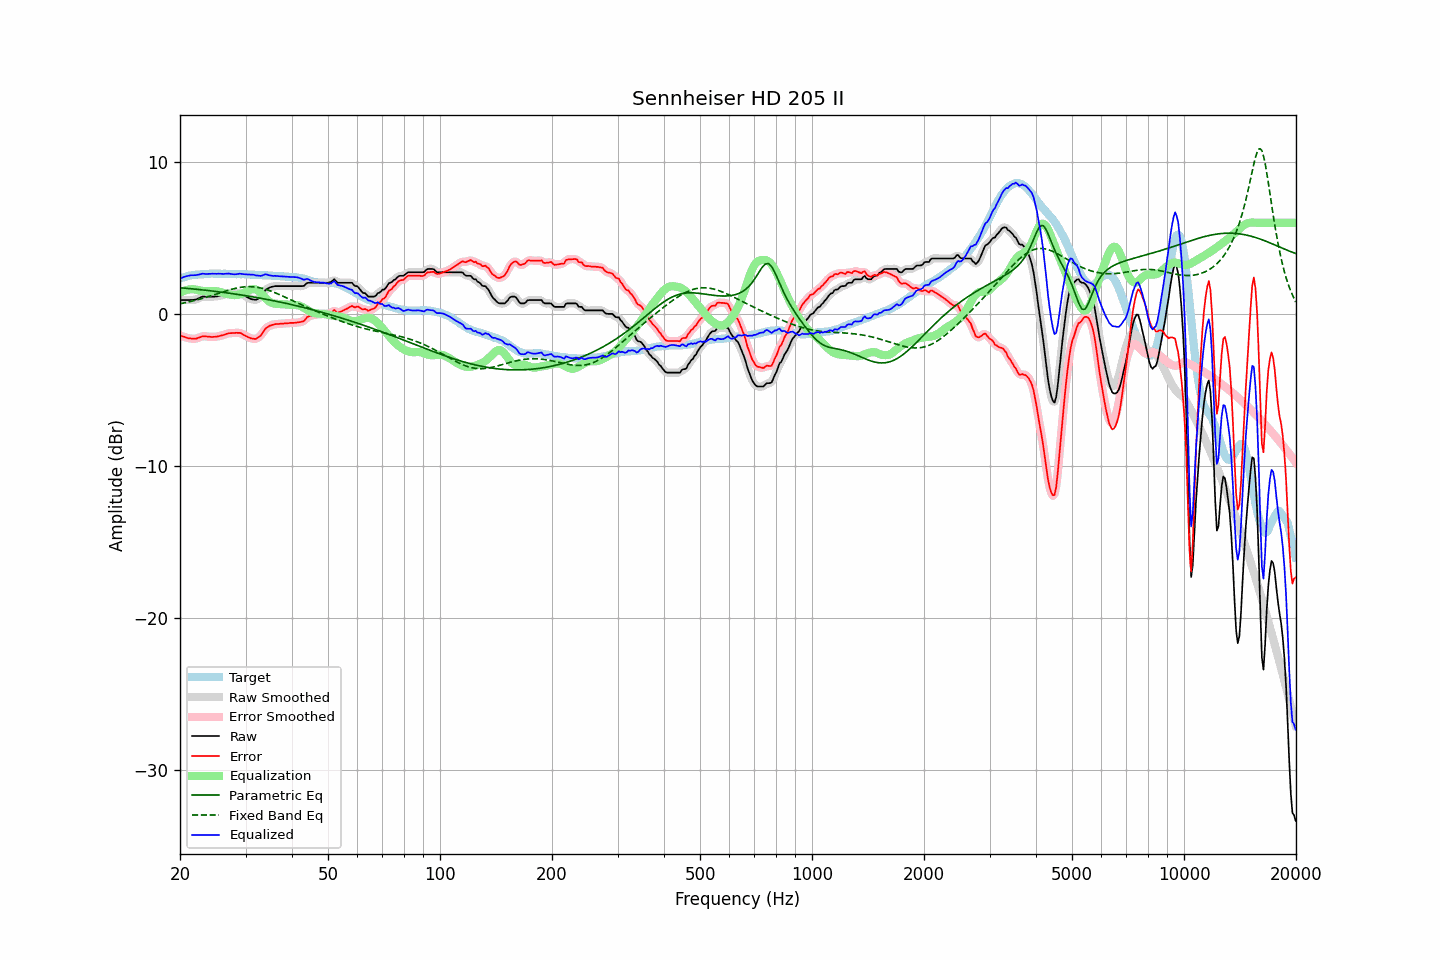

The data file committed next to this chart (first rows):
frequency, raw, error, smoothed, error_smoothed, equalization, parametric_eq, fixed_band_eq, equalized_raw, equalized_smoothed, target
20.00, 0.91, -1.42, 0.91, -1.42, 1.40, 1.72, 0.67, 2.31, 2.31, 2.33
20.20, 0.91, -1.46, 0.91, -1.46, 1.46, 1.72, 0.69, 2.37, 2.37, 2.37
20.40, 0.91, -1.49, 0.91, -1.49, 1.50, 1.71, 0.71, 2.41, 2.41, 2.40
20.61, 0.91, -1.52, 0.91, -1.53, 1.54, 1.70, 0.73, 2.45, 2.45, 2.43
20.81, 0.91, -1.56, 0.91, -1.56, 1.57, 1.69, 0.75, 2.49, 2.48, 2.47
21.02, 0.91, -1.60, 0.91, -1.59, 1.60, 1.68, 0.78, 2.51, 2.51, 2.51
21.23, 0.91, -1.61, 0.91, -1.61, 1.61, 1.67, 0.80, 2.53, 2.53, 2.52
21.44, 0.92, -1.62, 0.92, -1.62, 1.62, 1.66, 0.83, 2.55, 2.54, 2.54
21.66, 0.92, -1.64, 0.92, -1.64, 1.63, 1.65, 0.85, 2.55, 2.55, 2.56
21.87, 0.93, -1.64, 0.94, -1.64, 1.62, 1.64, 0.88, 2.55, 2.55, 2.57
22.09, 0.95, -1.64, 0.96, -1.62, 1.60, 1.63, 0.91, 2.55, 2.56, 2.59
22.31, 1.00, -1.59, 1.00, -1.59, 1.58, 1.61, 0.94, 2.58, 2.57, 2.59
22.54, 1.04, -1.56, 1.05, -1.55, 1.55, 1.60, 0.97, 2.60, 2.60, 2.60
22.76, 1.09, -1.51, 1.10, -1.51, 1.53, 1.59, 1.00, 2.62, 2.63, 2.61
22.99, 1.14, -1.46, 1.13, -1.48, 1.51, 1.58, 1.03, 2.65, 2.64, 2.61
23.22, 1.14, -1.47, 1.14, -1.47, 1.50, 1.57, 1.06, 2.64, 2.64, 2.61
23.45, 1.14, -1.48, 1.15, -1.48, 1.49, 1.56, 1.09, 2.63, 2.64, 2.62
23.69, 1.14, -1.49, 1.14, -1.49, 1.49, 1.55, 1.12, 2.63, 2.63, 2.63
23.92, 1.14, -1.50, 1.14, -1.50, 1.49, 1.53, 1.15, 2.64, 2.64, 2.64
24.16, 1.14, -1.51, 1.14, -1.51, 1.50, 1.52, 1.19, 2.64, 2.64, 2.65
24.40, 1.14, -1.52, 1.14, -1.51, 1.51, 1.51, 1.22, 2.65, 2.65, 2.66
24.65, 1.14, -1.51, 1.14, -1.51, 1.51, 1.50, 1.25, 2.65, 2.65, 2.65
24.89, 1.14, -1.51, 1.15, -1.51, 1.50, 1.48, 1.29, 2.64, 2.65, 2.65
25.14, 1.15, -1.50, 1.16, -1.49, 1.49, 1.47, 1.32, 2.64, 2.64, 2.65
25.39, 1.18, -1.46, 1.18, -1.47, 1.47, 1.46, 1.36, 2.65, 2.64, 2.65
25.65, 1.20, -1.44, 1.20, -1.44, 1.44, 1.44, 1.39, 2.64, 2.64, 2.65
25.91, 1.22, -1.41, 1.23, -1.42, 1.41, 1.43, 1.43, 2.63, 2.64, 2.64
26.16, 1.25, -1.39, 1.26, -1.39, 1.38, 1.42, 1.46, 2.63, 2.64, 2.64
26.43, 1.29, -1.35, 1.29, -1.35, 1.35, 1.40, 1.49, 2.64, 2.64, 2.64
26.69, 1.33, -1.31, 1.33, -1.31, 1.32, 1.39, 1.53, 2.65, 2.65, 2.64
26.96, 1.36, -1.28, 1.36, -1.28, 1.30, 1.37, 1.56, 2.66, 2.65, 2.64
27.23, 1.37, -1.27, 1.37, -1.27, 1.27, 1.36, 1.59, 2.65, 2.65, 2.64
27.50, 1.37, -1.27, 1.37, -1.26, 1.26, 1.34, 1.62, 2.63, 2.63, 2.64
27.77, 1.37, -1.25, 1.37, -1.26, 1.24, 1.33, 1.65, 2.61, 2.62, 2.63
28.05, 1.37, -1.25, 1.37, -1.25, 1.24, 1.31, 1.67, 2.61, 2.61, 2.62
28.33, 1.37, -1.24, 1.38, -1.24, 1.24, 1.30, 1.70, 2.61, 2.62, 2.61
28.62, 1.37, -1.25, 1.38, -1.24, 1.26, 1.28, 1.72, 2.63, 2.63, 2.62
28.90, 1.37, -1.25, 1.36, -1.25, 1.28, 1.27, 1.74, 2.65, 2.64, 2.62
29.19, 1.33, -1.28, 1.33, -1.29, 1.31, 1.25, 1.76, 2.64, 2.64, 2.61
29.48, 1.27, -1.35, 1.28, -1.34, 1.35, 1.23, 1.77, 2.62, 2.63, 2.62
29.78, 1.21, -1.40, 1.21, -1.40, 1.40, 1.22, 1.78, 2.61, 2.61, 2.62
30.08, 1.15, -1.46, 1.15, -1.46, 1.45, 1.20, 1.79, 2.61, 2.61, 2.61
30.38, 1.09, -1.51, 1.09, -1.51, 1.51, 1.18, 1.79, 2.60, 2.60, 2.60
30.68, 1.04, -1.56, 1.04, -1.56, 1.56, 1.16, 1.80, 2.60, 2.60, 2.60
30.99, 0.98, -1.60, 0.99, -1.60, 1.60, 1.15, 1.79, 2.59, 2.60, 2.59
31.30, 0.96, -1.62, 0.96, -1.63, 1.63, 1.13, 1.79, 2.59, 2.59, 2.59
31.61, 0.94, -1.64, 0.93, -1.64, 1.63, 1.11, 1.78, 2.58, 2.57, 2.58
31.93, 0.92, -1.65, 0.94, -1.63, 1.61, 1.09, 1.77, 2.54, 2.55, 2.57
32.24, 0.96, -1.59, 0.96, -1.60, 1.56, 1.07, 1.75, 2.53, 2.53, 2.56
32.57, 1.03, -1.52, 1.02, -1.54, 1.49, 1.05, 1.74, 2.52, 2.51, 2.56
32.89, 1.10, -1.45, 1.12, -1.44, 1.40, 1.04, 1.71, 2.50, 2.51, 2.55
33.22, 1.23, -1.32, 1.25, -1.30, 1.29, 1.02, 1.69, 2.52, 2.53, 2.55
33.55, 1.39, -1.15, 1.39, -1.16, 1.17, 1.00, 1.66, 2.57, 2.57, 2.55
33.89, 1.55, -0.99, 1.53, -1.01, 1.06, 0.98, 1.63, 2.61, 2.59, 2.54
34.23, 1.64, -0.90, 1.64, -0.90, 0.95, 0.96, 1.60, 2.59, 2.59, 2.54
34.57, 1.69, -0.84, 1.71, -0.83, 0.86, 0.94, 1.56, 2.55, 2.57, 2.53
34.92, 1.75, -0.77, 1.75, -0.78, 0.79, 0.92, 1.53, 2.54, 2.53, 2.53
35.27, 1.78, -0.74, 1.78, -0.74, 0.73, 0.89, 1.49, 2.52, 2.52, 2.52
35.62, 1.80, -0.71, 1.81, -0.70, 0.70, 0.87, 1.45, 2.50, 2.51, 2.51
35.97, 1.83, -0.67, 1.82, -0.68, 0.68, 0.85, 1.40, 2.51, 2.50, 2.50
... 635 more rows
